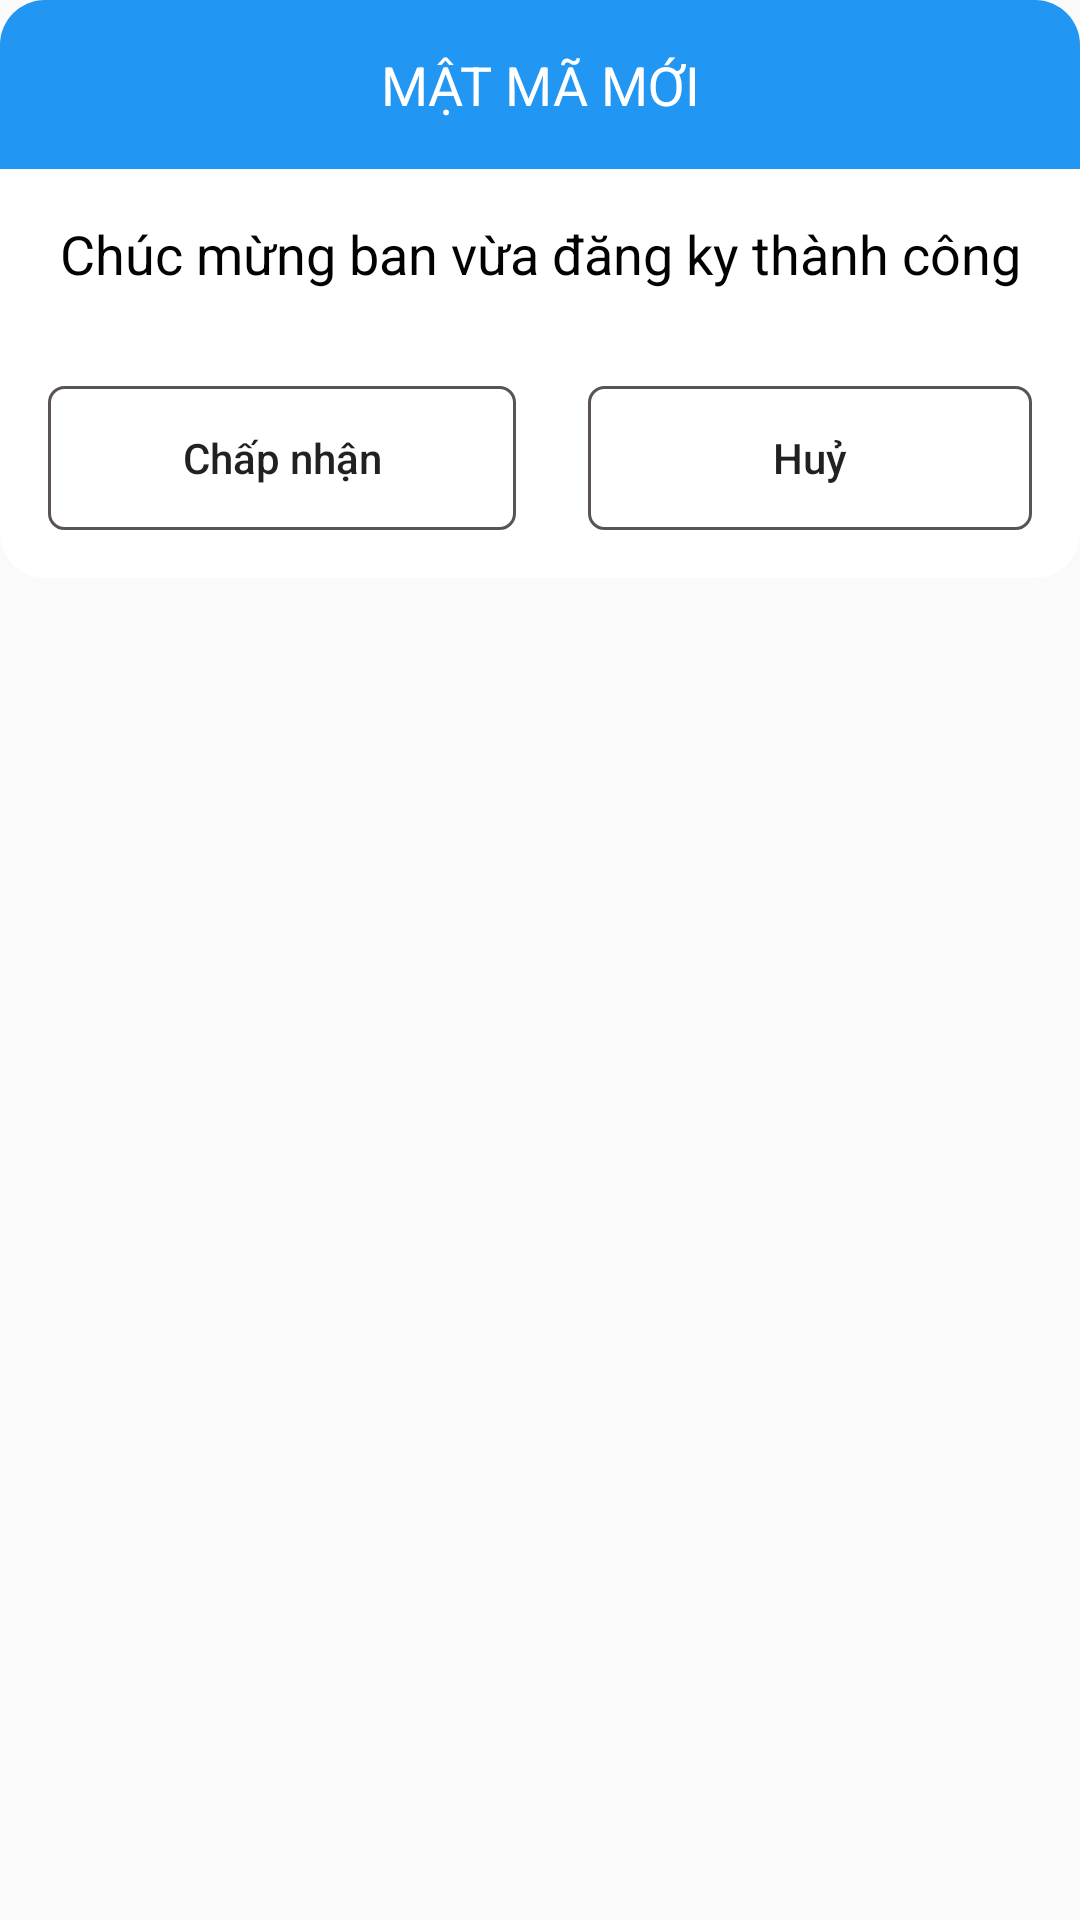

Produce the Android XML layout that renders to this screen, including the resource entries it uses.
<!-- AndroidManifest.xml: application theme AppTheme -->
<!-- res/layout/custom_dialog.xml -->
<?xml version="1.0" encoding="utf-8"?>
<LinearLayout xmlns:android="http://schemas.android.com/apk/res/android"
              android:orientation="vertical"
              android:layout_width="match_parent"
              android:layout_height="wrap_content"
>
    <LinearLayout
            android:layout_width="match_parent"
            android:layout_height="wrap_content"
            android:orientation="vertical"
    >
        <TextView
                android:id="@+id/txt_new_pass"
                android:layout_width="match_parent"
                android:layout_height="wrap_content"
                android:text="@string/new_pass"
                android:textColor="@color/color_white"
                android:background="@drawable/bg_button_round_top_corner_light"
                android:textAlignment="center"
                android:textSize="@dimen/text_18"
                android:paddingTop="@dimen/padding_16"
                android:paddingBottom="@dimen/padding_16"
        />
        <TextView
                android:id="@+id/txt_content"
                android:layout_width="match_parent"
                android:layout_height="wrap_content"
                android:text="@string/create_tk"
                android:textSize="@dimen/text_18"
                android:textColor="@color/color_black"
                android:textAlignment="center"
                android:background="#ffff"
                android:padding="@dimen/padding_16"
        />
        <LinearLayout
                android:layout_width="match_parent"
                android:layout_height="wrap_content"
                android:orientation="horizontal"
               android:padding="@dimen/padding_16"
                android:background="@drawable/bg_button_round_bottom_corner_light"
        >
            <Button
                    android:id="@+id/btn_yes"
                    android:layout_weight="1"
                    android:layout_width="match_parent"
                    android:layout_height="wrap_content"
                    android:text="@string/apply"
                    android:textAllCaps="false"
                    android:background="@drawable/bg_border_button"
                    android:layout_marginRight="@dimen/margin_8"
            />
            <TextView
                    android:layout_width="wrap_content"
                    android:layout_height="wrap_content"/>
            <Button
                    android:id="@+id/btn_no"
                    android:layout_weight="1"
                    android:layout_width="match_parent"
                    android:layout_height="wrap_content"
                    android:text="@string/cancel"
                    android:textAllCaps="false"
                    android:background="@drawable/bg_border_button"
                    android:layout_marginLeft="@dimen/margin_16"
            />
        </LinearLayout>
    </LinearLayout>

</LinearLayout>
<!-- resources referenced by this layout -->
<resources>
  <color name="color_black">#020202</color>
  <color name="color_white">#ffff</color>
  <dimen name="margin_16">16dp</dimen>
  <dimen name="margin_8">8dp</dimen>
  <dimen name="padding_16">16dp</dimen>
  <dimen name="text_18">18sp</dimen>
  <!-- drawable bg_border_button (drawable) -->
  <?xml version="1.0" encoding="utf-8"?>
  <shape xmlns:android="http://schemas.android.com/apk/res/android"
         android:shape="rectangle">
      <corners
              android:radius="5dp">
      </corners>
      <solid
              android:color="#002196F3"
      >
      </solid>
      <stroke
              android:color="#E6494141"
              android:width="1dp">
      </stroke>
  </shape>
  <!-- drawable bg_button_round_bottom_corner_light (drawable) -->
  <?xml version="1.0" encoding="utf-8"?>
  
  <shape xmlns:android="http://schemas.android.com/apk/res/android" android:shape="rectangle">
      <corners
              android:bottomLeftRadius="15dp"
              android:bottomRightRadius="15dp"
      />
      <solid android:color="#ffff"/>
  
  </shape>
  <!-- drawable bg_button_round_top_corner_light (drawable) -->
  <?xml version="1.0" encoding="utf-8"?>
  
  <shape xmlns:android="http://schemas.android.com/apk/res/android" android:shape="rectangle">
      <corners
              android:topRightRadius="15dp"
              android:topLeftRadius="15dp"
      />
      <solid android:color="#2196F3"/>
  
  </shape>
  <string name="apply">Chấp nhận</string>
  <string name="cancel">Huỷ</string>
  <string name="create_tk">Chúc mừng ban vừa đăng ky thành công</string>
  <string name="new_pass">MẬT MÃ MỚI</string>
  <style name="AppTheme" parent="Theme.AppCompat.Light.NoActionBar">
          
          <item name="colorPrimary">@color/colorPrimary</item>
          <item name="colorPrimaryDark">@color/colorPrimaryDark</item>
          <item name="colorAccent">@color/colorAccent</item>
      </style>
  <color name="colorPrimary">#008577</color>
  <color name="colorPrimaryDark">#00574B</color>
  <color name="colorAccent">#D81B60</color>
</resources>
